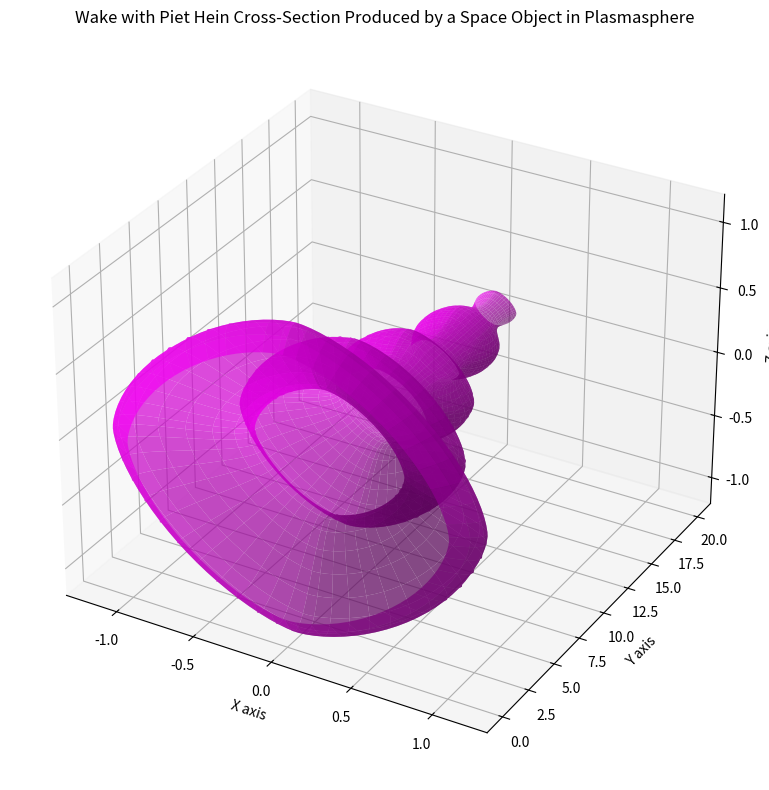

Reproduce this figure in Python.
# -*- coding: utf-8 -*-
"""
Created on Tue Mar 19 16:17:35 2024

@author: Shahid
"""

import numpy as np
import matplotlib.pyplot as plt
from mpl_toolkits.mplot3d import Axes3D

# Parameters for the Piet Hein cross-section and the wake
a = 1  # Scale for the Piet Hein cross-section
wake_length = 20  # Length of the wake in the z-direction
wake_amplitude = 0.3  # Amplitude of the wake effect
num_points = 100  # Number of points in each dimension for the meshgrid

# Theta and z ranges for creating the meshgrid
theta = np.linspace(0, 2 * np.pi, num_points)
z = np.linspace(0, wake_length, num_points)
Theta, Z = np.meshgrid(theta, z)

# Modulate the cross-section size to simulate the wake effect
# Incorporating decay and oscillation to simulate a disturbance in a plasmasphere
wake_decay = np.exp(-Z / (wake_length / 2))  # Exponential decay along the wake
wake_oscillation = wake_amplitude * np.sin(2 * np.pi * Z / (wake_length / 4))  # Oscillation along the wake
r = (a + wake_oscillation) * wake_decay  # Combined radius for the wake effect

# Calculating the X and Y coordinates for the wake with the Piet Hein cross-section
X = r * (np.abs(np.cos(Theta)) ** (1/4)) * np.cos(Theta)
Y = r * (np.abs(np.sin(Theta)) ** (1/4)) * np.sin(Theta)

# Plotting the wake with the Piet Hein cross-section
fig = plt.figure(figsize=(12, 8))
ax = fig.add_subplot(111, projection='3d')
ax.plot_surface(Y, Z, X, color='magenta', alpha=0.7)
ax.set_title('Wake with Piet Hein Cross-Section Produced by a Space Object in Plasmasphere')
ax.set_xlabel('X axis')
ax.set_ylabel('Y axis')
ax.set_zlabel('Z axis')
plt.tight_layout()
plt.show()